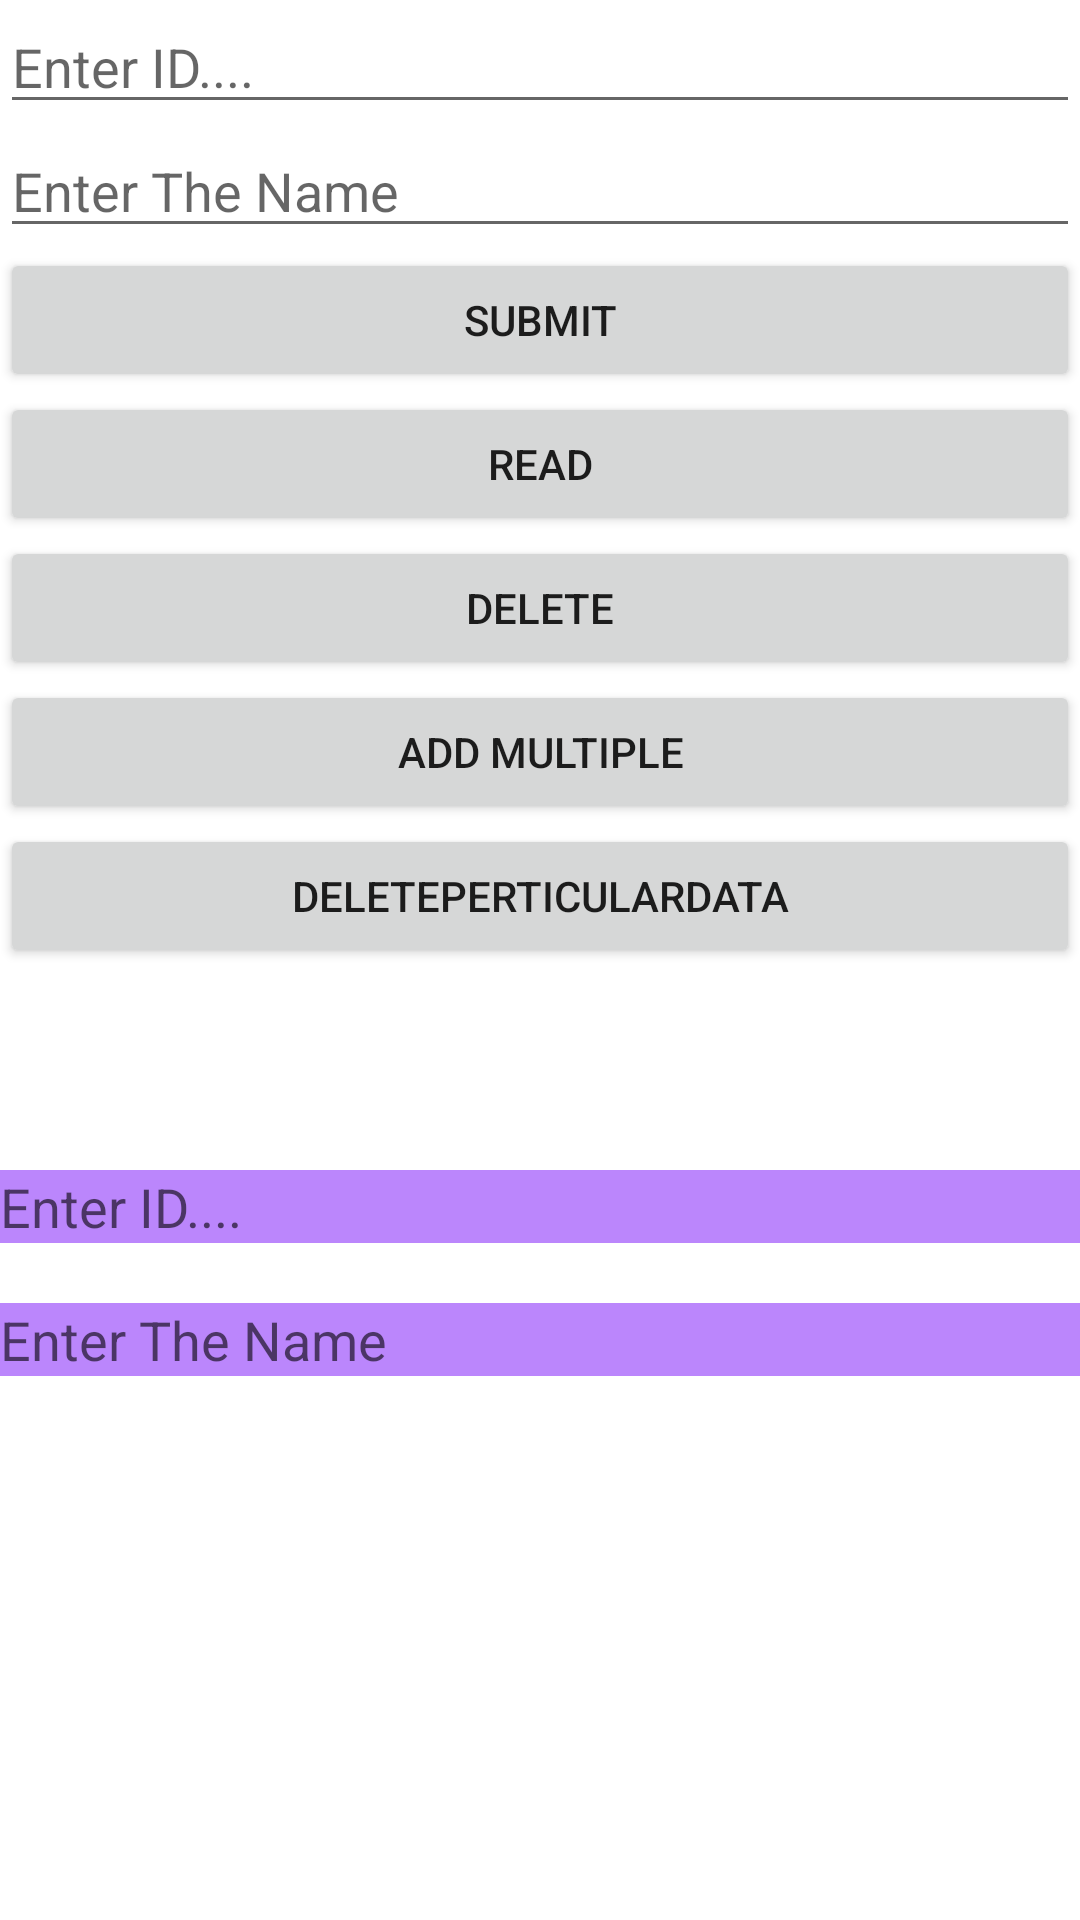

Android layout source for this screen:
<!-- AndroidManifest.xml: application theme Theme.FirestoreTskillz -->
<!-- res/layout/activity_main.xml -->
<?xml version="1.0" encoding="utf-8"?>
<LinearLayout xmlns:android="http://schemas.android.com/apk/res/android"
    xmlns:app="http://schemas.android.com/apk/res-auto"
    xmlns:tools="http://schemas.android.com/tools"
    android:layout_width="match_parent"
    android:layout_height="match_parent"
    tools:context=".MainActivity"
    android:orientation="vertical">

    <EditText
        android:layout_width="match_parent"
        android:layout_height="wrap_content"
        android:id="@+id/inputId"
        android:hint="Enter ID...."/>
    <EditText
        android:layout_width="match_parent"
        android:layout_height="wrap_content"
        android:hint="Enter The Name"
        android:id="@+id/inputName"/>

    <Button
        android:layout_width="match_parent"
        android:layout_height="wrap_content"
        android:text="Submit"
        android:id="@+id/buttonSave"/>

    <Button
        android:layout_width="match_parent"
        android:layout_height="wrap_content"
        android:text="Read"
        android:id="@+id/buttonRead"/>
    <Button
        android:layout_width="match_parent"
        android:layout_height="wrap_content"
        android:text="Delete"
        android:id="@+id/buttonDelete"/>
    <Button
        android:layout_width="match_parent"
        android:layout_height="wrap_content"
        android:text="Add Multiple"
        android:id="@+id/buttonAddMultiple"/>

     <Button
        android:layout_width="match_parent"
        android:layout_height="wrap_content"
        android:text="DeletePerticularData"
        android:onClick="DeletePerticularData"/>


    <TextView
        android:layout_width="match_parent"
        android:layout_height="wrap_content"
        android:textSize="25dp"
        android:id="@+id/textViewId"/>

    <TextView
        android:layout_width="match_parent"
        android:layout_height="wrap_content"
        android:textSize="25dp"
        android:id="@+id/textViewName"/>

    <EditText
        android:layout_width="match_parent"
        android:layout_height="wrap_content"
        android:id="@+id/EditId"
        android:hint="Enter ID...."
        android:background="@color/purple_200"/>
    <EditText
        android:layout_marginTop="20dp"
        android:layout_width="match_parent"
        android:layout_height="wrap_content"
        android:hint="Enter The Name"
        android:id="@+id/EditName"
        android:background="@color/purple_200"/>

    <androidx.recyclerview.widget.RecyclerView
        android:layout_marginTop="20dp"
        android:layout_width="match_parent"
        android:layout_height="match_parent"
        android:id="@+id/recyclerView"/>


</LinearLayout>
<!-- resources referenced by this layout -->
<resources>
  <style name="Theme.FirestoreTskillz" parent="Theme.MaterialComponents.DayNight.DarkActionBar">
          
          <item name="colorPrimary">@color/purple_500</item>
          <item name="colorPrimaryVariant">@color/purple_700</item>
          <item name="colorOnPrimary">@color/white</item>
          
          <item name="colorSecondary">@color/teal_200</item>
          <item name="colorSecondaryVariant">@color/teal_700</item>
          <item name="colorOnSecondary">@color/black</item>
          
          <item name="android:statusBarColor" tools:targetApi="l">?attr/colorPrimaryVariant</item>
          
      </style>
  <!-- not gathered from this repository: default colours our renderer supplied (Android Studio template values) -->
  <color name="purple_200">#FFBB86FC</color>
  <color name="purple_500">#FF6200EE</color>
  <color name="purple_700">#FF3700B3</color>
  <color name="teal_200">#FF03DAC5</color>
  <color name="teal_700">#FF018786</color>
  <color name="black">#FF000000</color>
  <color name="white">#FFFFFFFF</color>
</resources>
